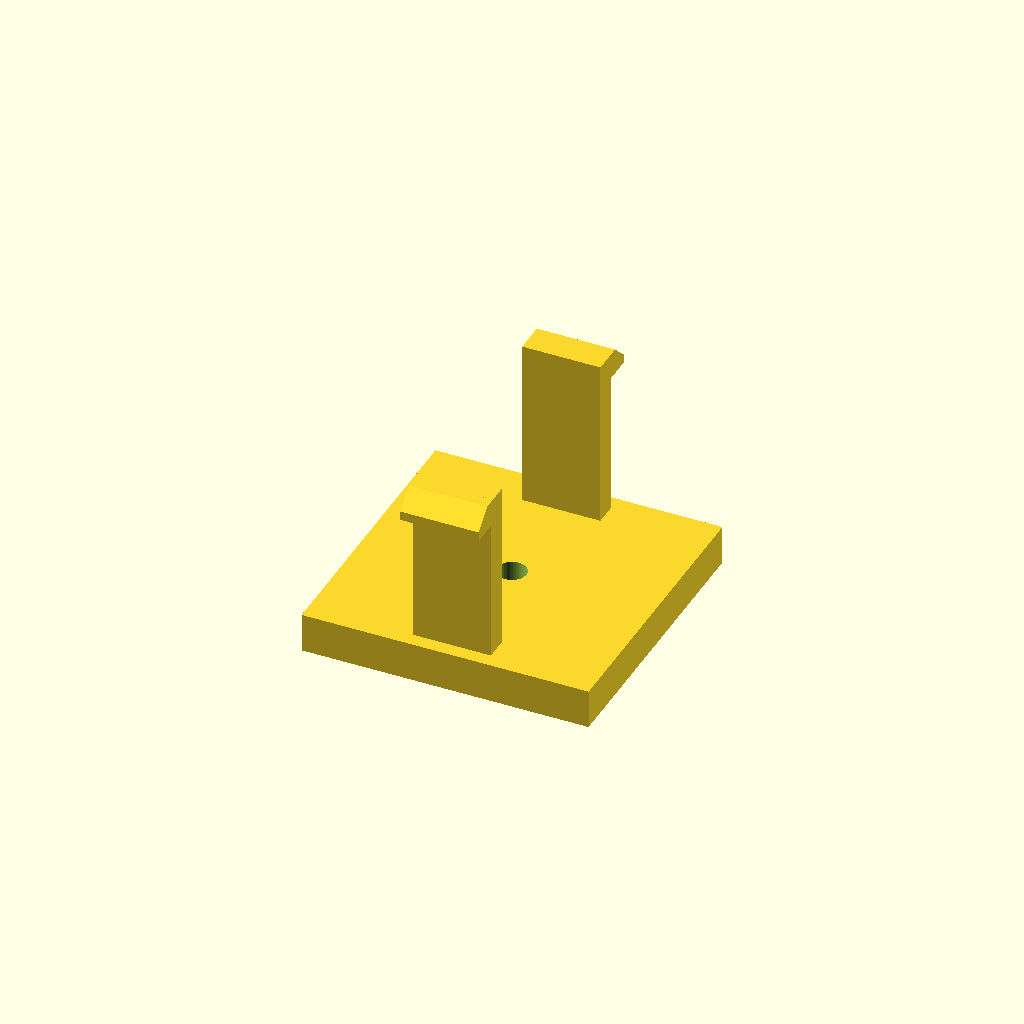
Cell 1: the model at its default parameters.
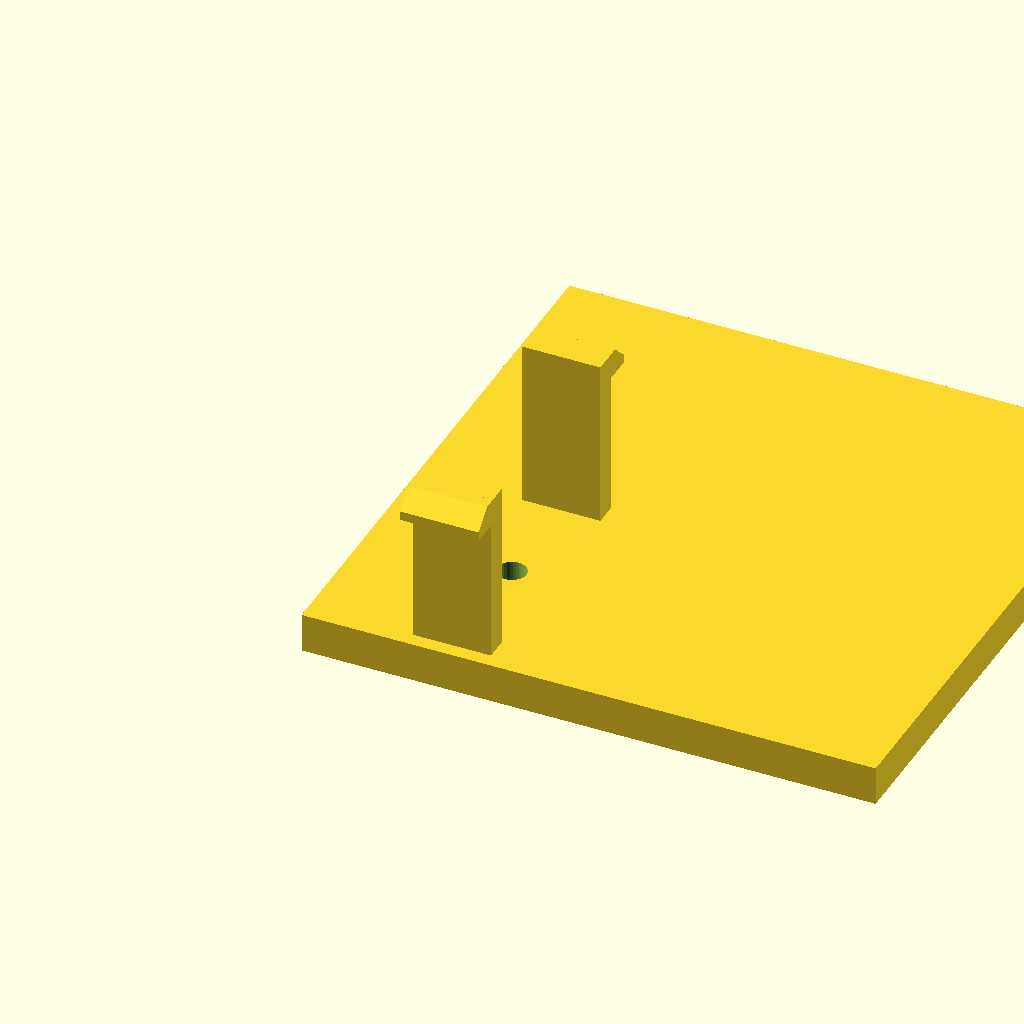
Cell 2: base_d = 88 (everything else at default).
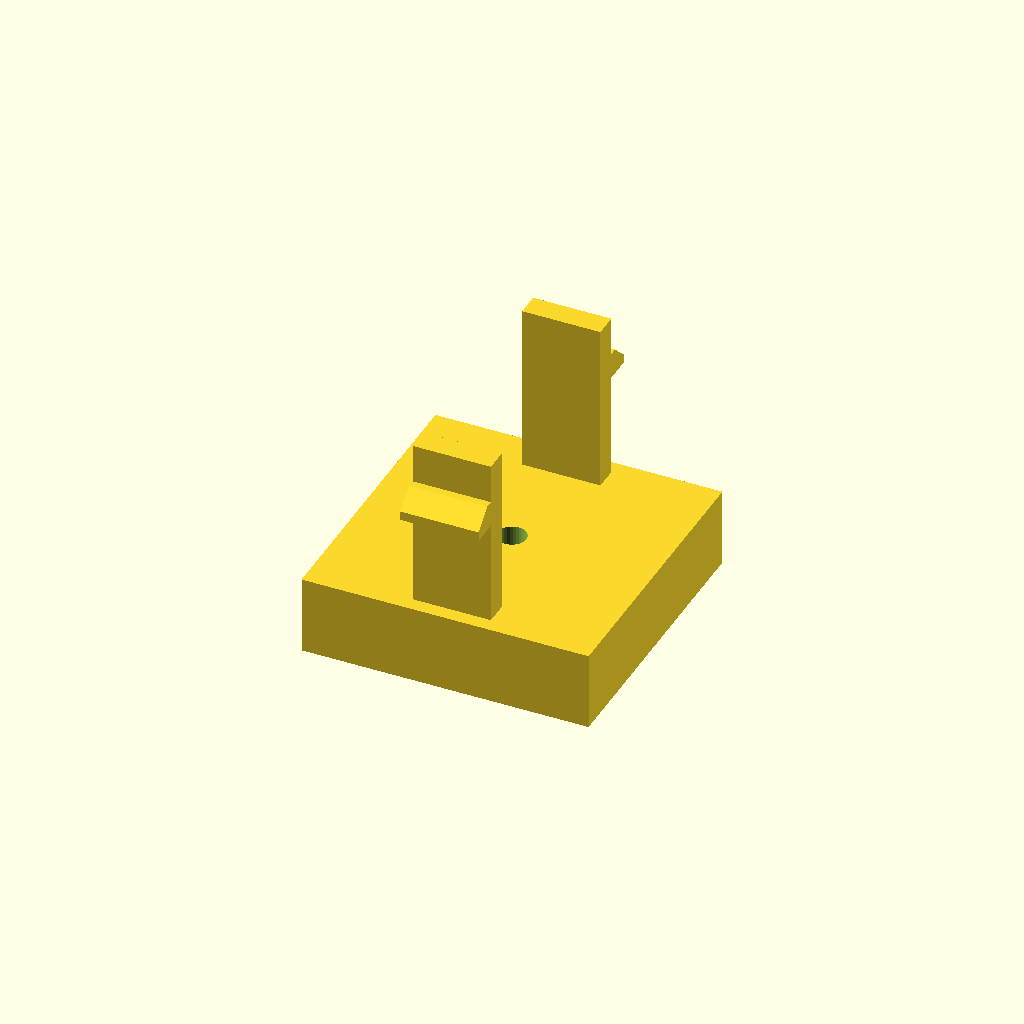
Cell 3: the same model with base_h = 12.
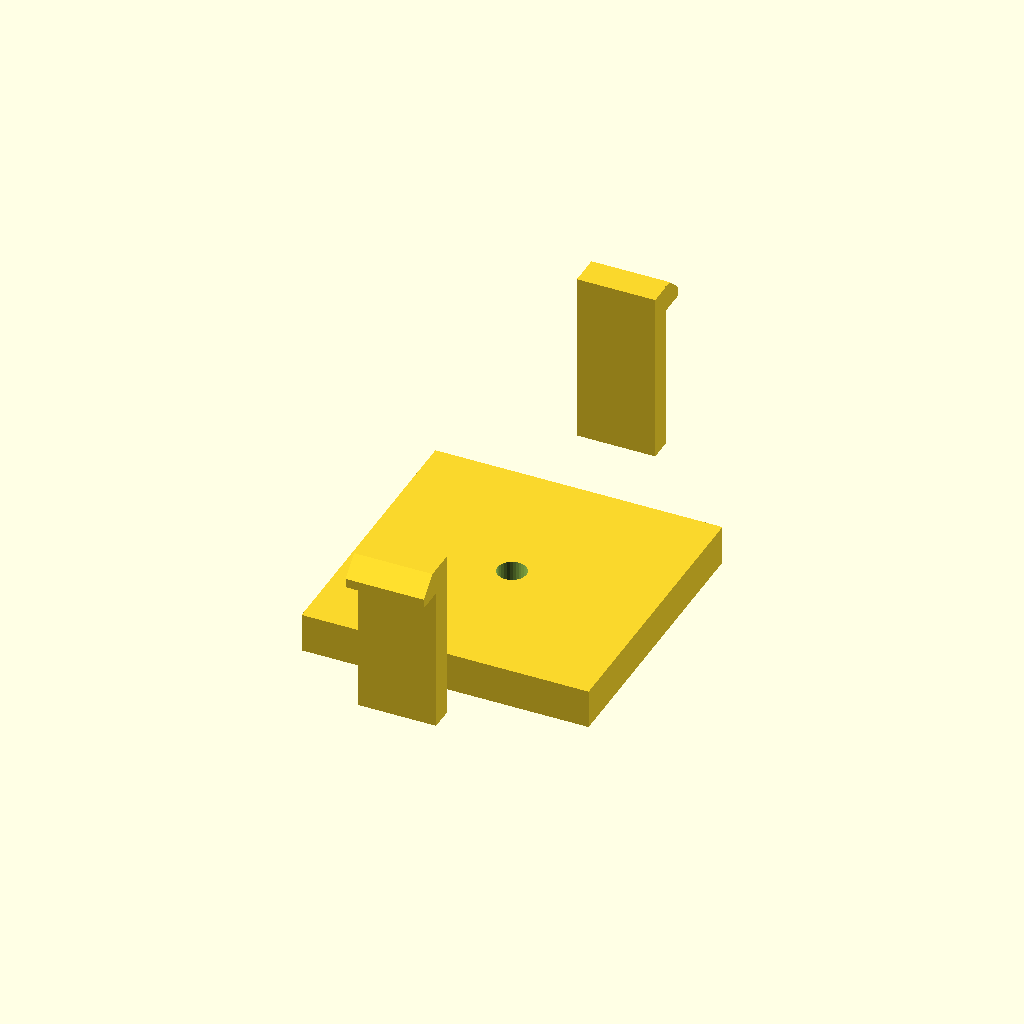
Cell 4: span = 72 (everything else at default).
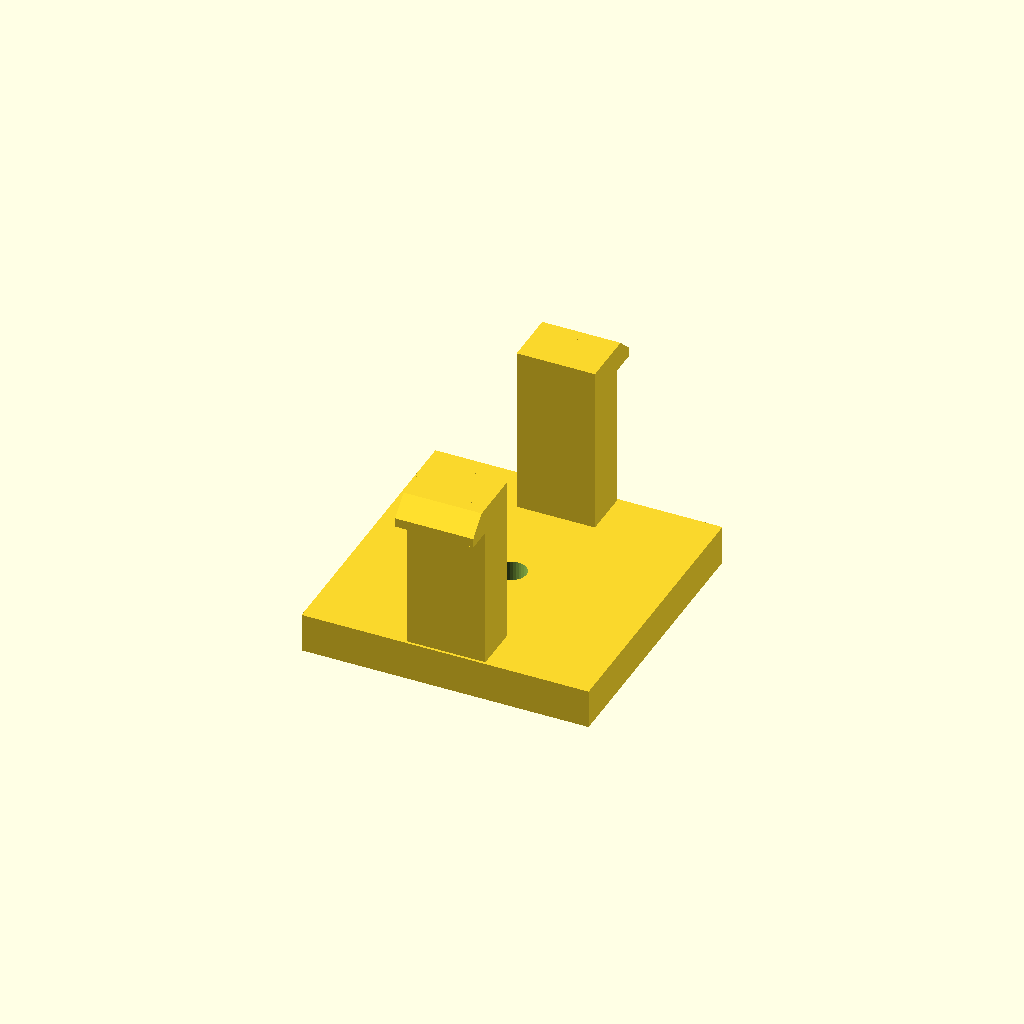
Cell 5: the same model with arm_t = 7.2.
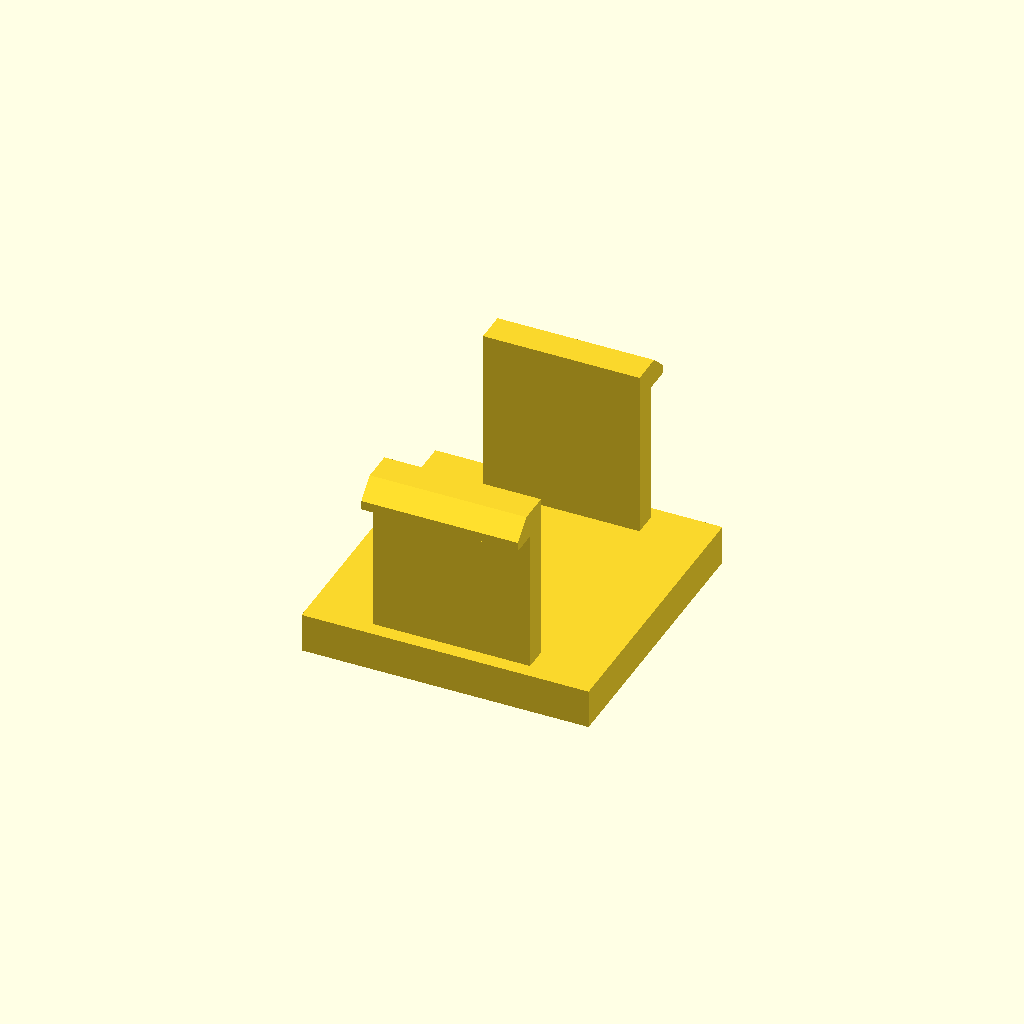
Cell 6: arm_d = 24 (everything else at default).
All cells are drawn from one camera (rotation 55°, 0°, 25°, orthographic, colour scheme Cornfield), so only the parameter changes between them.
The OpenSCAD source (optional_data/data/gen3/snapfits/part_0037.scad):
$fn = 32;

// ----------------------------------------------------------------------
// Snap-fit latch: 2 arms, 26 mm tall, 4.2 mm undercut hooks
// ----------------------------------------------------------------------

// --- parameters (mm) ---
base_d = 44;              // base plate depth
base_h = 6;               // base plate thickness
span = 36;                // distance between opposite arms
arm_t = 3.6;              // arm thickness
arm_d = 12;               // arm width
height = 26;              // free arm length
head_len = 4.2;           // hook reach
head_h = 4;               // hook height
lead = 1.4;               // lead-in ramp thickness
bore_d = 4.4;             // base fixing bore
top_z = 32;               // height of the arm tips above the base

arms = 2;

difference() {
  union() {
    /* base plate, centred on the arm ring */
    translate([-22, -22, 0]) cube([base_d, base_d, base_h]);
    for (a = [0 : 360 / arms : 359]) rotate([0, 0, a]) {
    /* arm, sunk 0.5 mm into the base */
    translate([-arm_d / 2, span / 2 - arm_t / 2, base_h - 0.5]) cube([arm_d, arm_t, height + 0.5]);
    /* hook: a convex hull of a tall inner block and a thin outer lip
       gives a flat undercut below and a lead-in ramp on top */
    hull() {
      translate([-arm_d / 2, span / 2 + arm_t / 2 - 0.6, top_z - head_h]) cube([arm_d, lead + 0.4, head_h]);
      translate([-arm_d / 2, span / 2 + arm_t / 2 - 0.2, top_z - head_h]) cube([arm_d, head_len, lead]);
    }
    }
  }
  translate([0, 0, -2.5]) cylinder(h = base_h + 5, d = bore_d);
}
Parameter table extracted from the source (name, type, default, range or options):
base_d: number, default 44
base_h: number, default 6
span: number, default 36
arm_t: number, default 3.6
arm_d: number, default 12
height: number, default 26
head_len: number, default 4.2
head_h: number, default 4
lead: number, default 1.4
bore_d: number, default 4.4
top_z: number, default 32
arms: number, default 2
